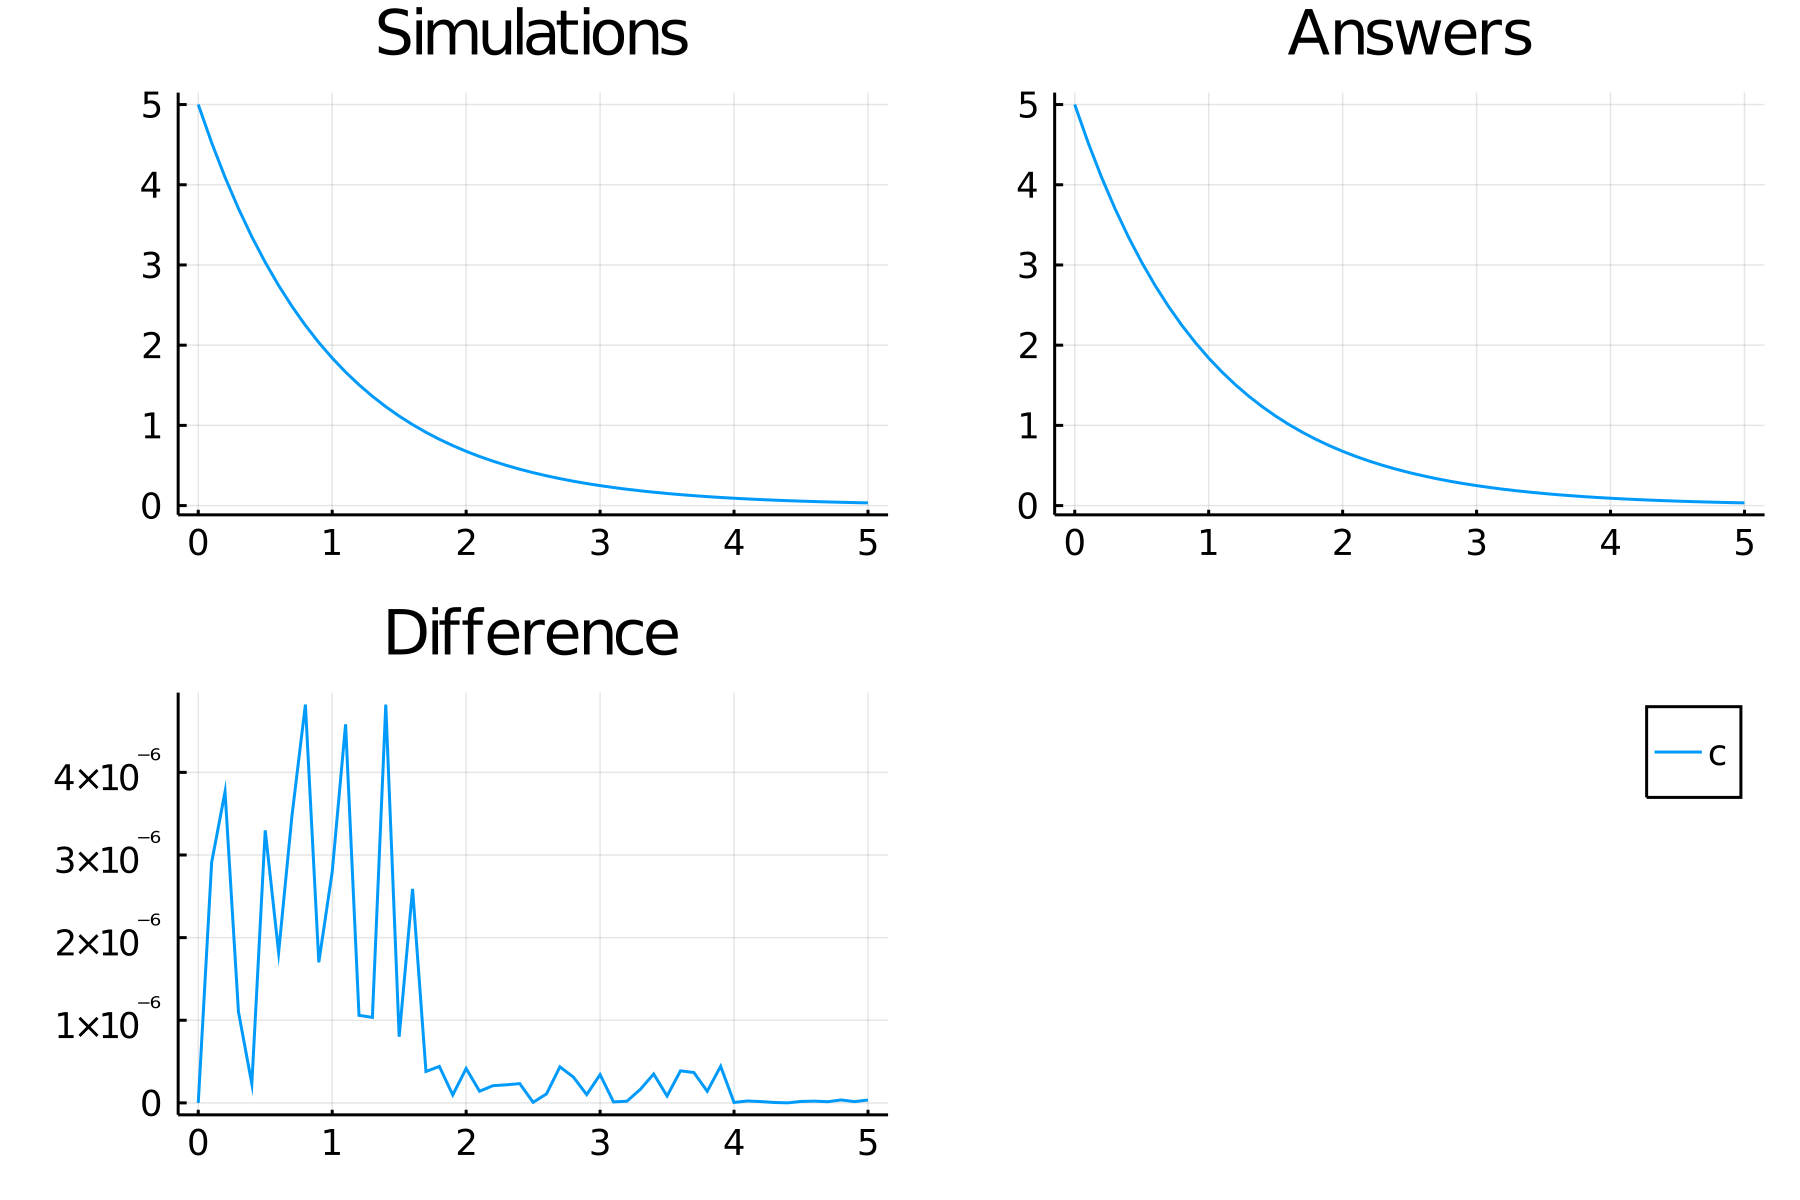

Source data for this figure (header and first rows):
time, c
0.0, 5.0
0.1, 4.524
0.2, 4.094
0.3, 3.704
0.4, 3.352
0.5, 3.033
0.6, 2.744
0.7, 2.483
0.8, 2.247
0.9, 2.033
1.0, 1.839
1.1, 1.664
1.2, 1.506
1.3, 1.363
1.4, 1.233
1.5, 1.116
1.6, 1.009
1.7, 0.9134
1.8, 0.8265
1.9, 0.7478
2.0, 0.6767
2.1, 0.6123
2.2, 0.554
2.3, 0.5013
2.4, 0.4536
2.5, 0.4104
2.6, 0.3714
2.7, 0.336
2.8, 0.3041
2.9, 0.2751
3.0, 0.2489
3.1, 0.2252
3.2, 0.2038
3.3, 0.1844
3.4, 0.1669
3.5, 0.151
3.6, 0.1366
3.7, 0.1236
3.8, 0.1119
3.9, 0.1012
4.0, 0.09158
4.1, 0.08286
4.2, 0.07498
4.3, 0.06784
4.4, 0.06139
4.5, 0.05554
4.6, 0.05026
4.7, 0.04548
4.8, 0.04115
4.9, 0.03723
5.0, 0.03369
